Image classification data set "Images" (lorenzozaccomer/3d-printing-defects-classification on GitHub). Class labels (2): no defects, yes defects.

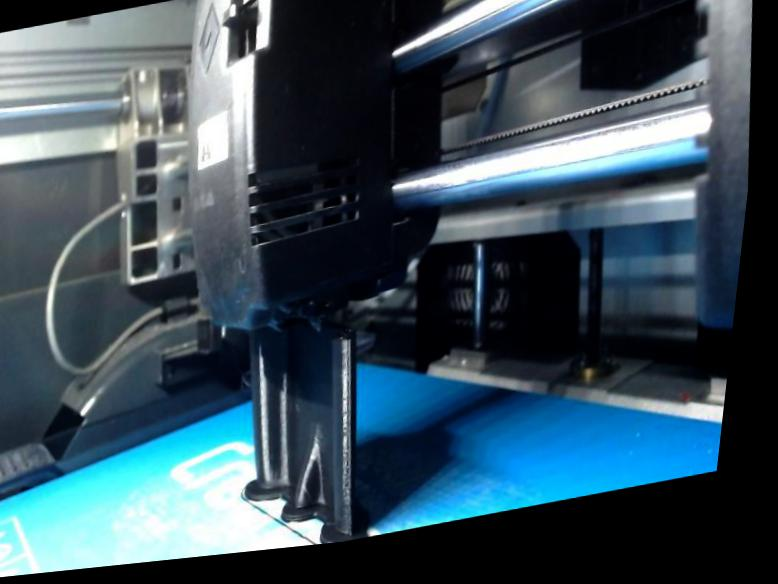
Label: no defects

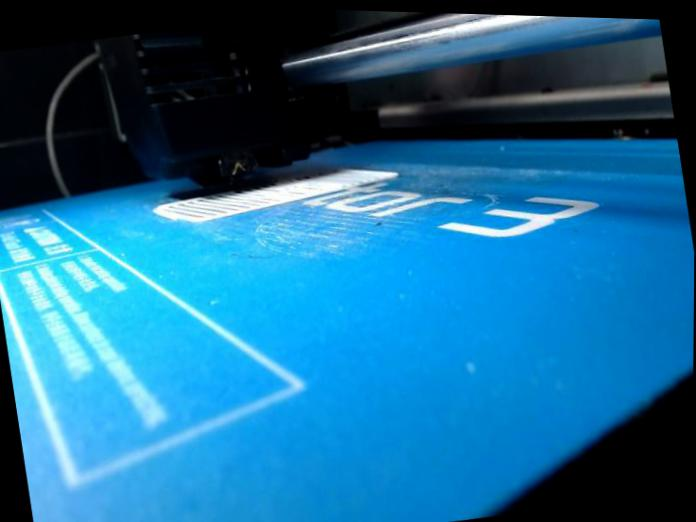
Label: no defects

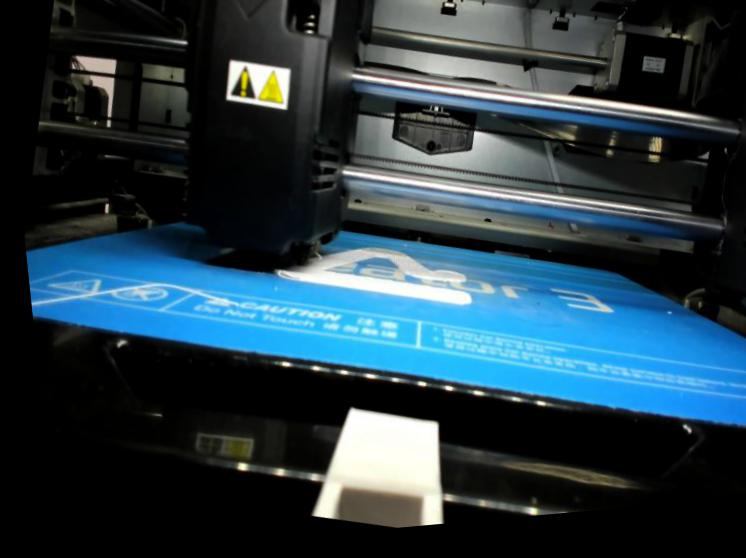
Label: no defects

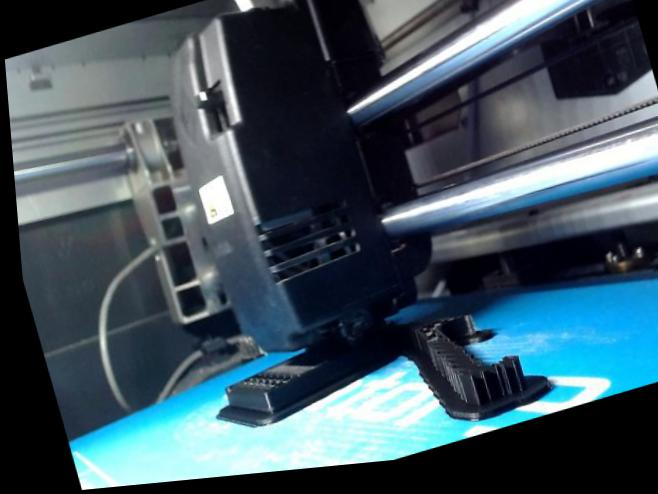
Label: no defects

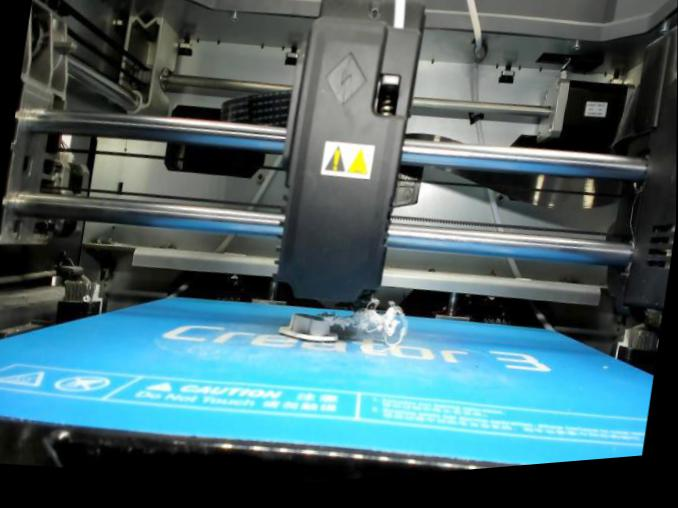
Label: yes defects

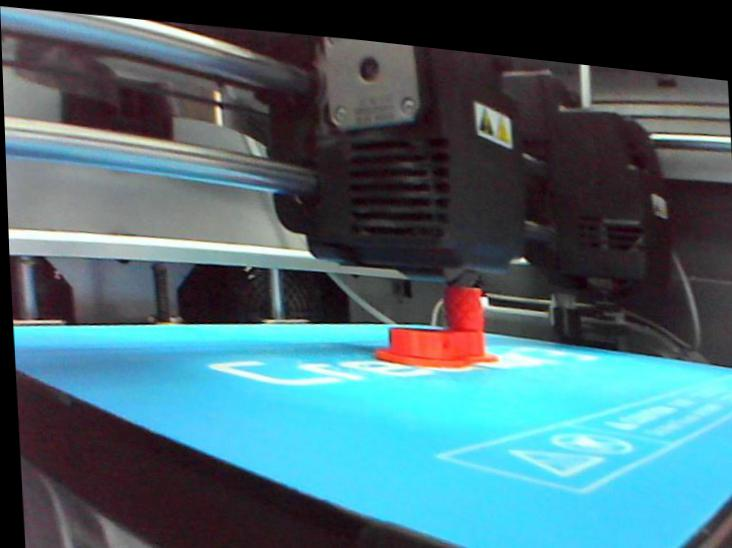
Label: no defects
